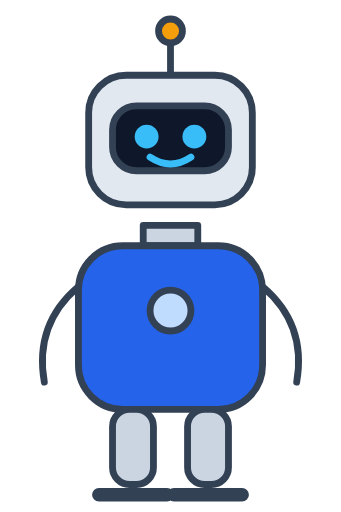
t = 0.00 s
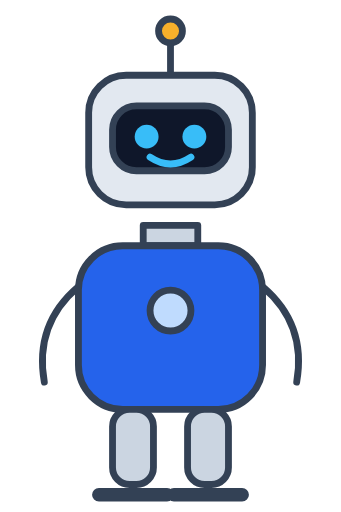
t = 0.20 s
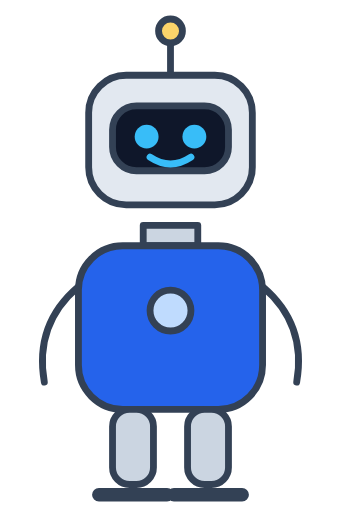
t = 0.60 s
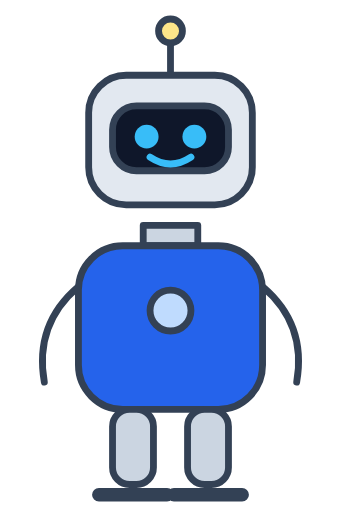
t = 0.80 s
t = 1.00 s: frame unchanged from t = 0.60 s, image omitted
t = 1.40 s: frame unchanged from t = 0.20 s, image omitted

The animated SVG that drew these frames (rendered in a browser with its animation timeline set to each time). Animation: 1 SMIL element (animate=1); one cycle of 1.60 s, repeats indefinitely.

<svg xmlns="http://www.w3.org/2000/svg" viewBox="0 0 200 300">
  <!-- Guia animado (a luz da antena pisca). Versão parada: guia.svg. -->
  <g fill="none" stroke="#334155" stroke-width="4" stroke-linecap="round" stroke-linejoin="round">
    <line x1="100" y1="22" x2="100" y2="44"/>
    <circle cx="100" cy="18" r="7" fill="#f59e0b">
      <animate attributeName="fill" values="#f59e0b;#fde68a;#f59e0b" dur="1.6s" repeatCount="indefinite"/>
    </circle>
    <rect x="52" y="44" width="96" height="76" rx="22" fill="#e2e8f0"/>
    <rect x="66" y="62" width="68" height="38" rx="14" fill="#0f172a"/>
    <path d="M84 132 h32 v12 h-32 z" fill="#cbd5e1"/>
    <rect x="46" y="144" width="108" height="96" rx="26" fill="#2563eb"/>
    <circle cx="100" cy="182" r="12" fill="#bfdbfe"/>
    <path d="M46 168 q-26 22 -20 56" />
    <path d="M154 168 q26 22 20 56" />
    <rect x="66" y="240" width="24" height="44" rx="10" fill="#cbd5e1"/>
    <rect x="110" y="240" width="24" height="44" rx="10" fill="#cbd5e1"/>
    <path d="M58 290 h40 M102 290 h40" stroke-width="8"/>
  </g>
  <g fill="#38bdf8">
    <circle cx="86" cy="80" r="7"/>
    <circle cx="114" cy="80" r="7"/>
  </g>
  <path d="M88 92 q12 8 24 0" fill="none" stroke="#38bdf8" stroke-width="4" stroke-linecap="round"/>
</svg>
